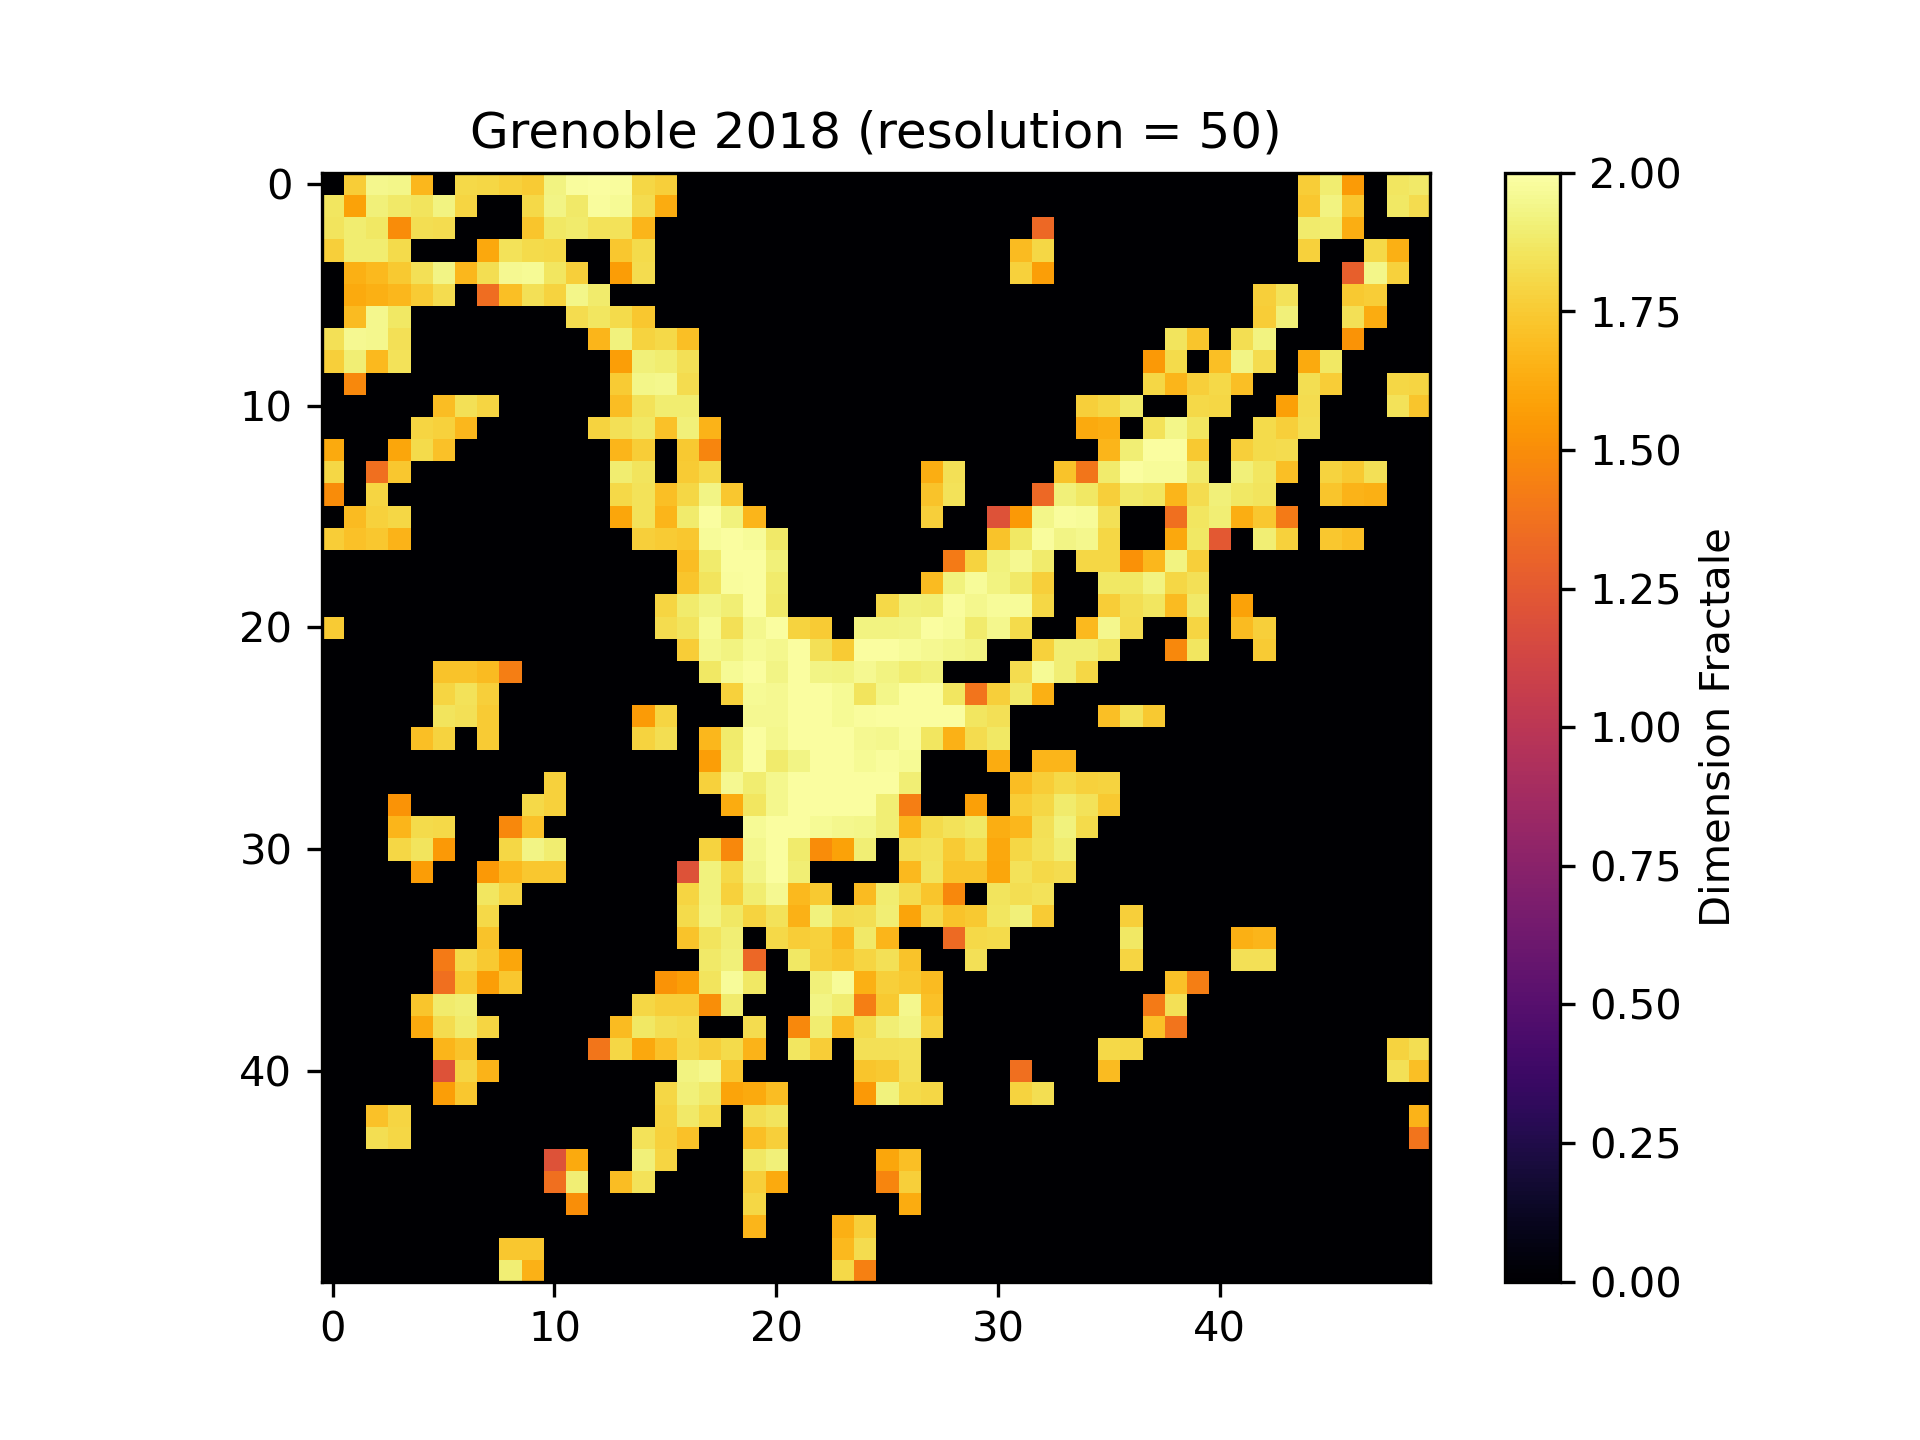

Source data for this figure (header and first rows):
X, Y, Fractal Dimension
0, 0, 0
0, 1, 1.765
0, 2, 1.95
0, 3, 1.939
0, 4, 1.679
0, 5, 0
0, 6, 1.812
0, 7, 1.804
0, 8, 1.779
0, 9, 1.753
0, 10, 1.928
0, 11, 1.981
0, 12, 1.986
0, 13, 1.981
0, 14, 1.797
0, 15, 1.769
0, 16, 0
0, 17, 0
0, 18, 0
0, 19, 0
0, 20, 0
0, 21, 0
0, 22, 0
0, 23, 0
0, 24, 0
0, 25, 0
0, 26, 0
0, 27, 0
0, 28, 0
0, 29, 0
0, 30, 0
0, 31, 0
0, 32, 0
0, 33, 0
0, 34, 0
0, 35, 0
0, 36, 0
0, 37, 0
0, 38, 0
0, 39, 0
0, 40, 0
0, 41, 0
0, 42, 0
0, 43, 0
0, 44, 1.764
0, 45, 1.894
0, 46, 1.556
0, 47, 0
0, 48, 1.866
0, 49, 1.88
1, 0, 1.866
1, 1, 1.592
1, 2, 1.907
1, 3, 1.879
1, 4, 1.852
1, 5, 1.926
1, 6, 1.789
1, 7, 0
1, 8, 0
1, 9, 1.812
... 2,440 more rows
